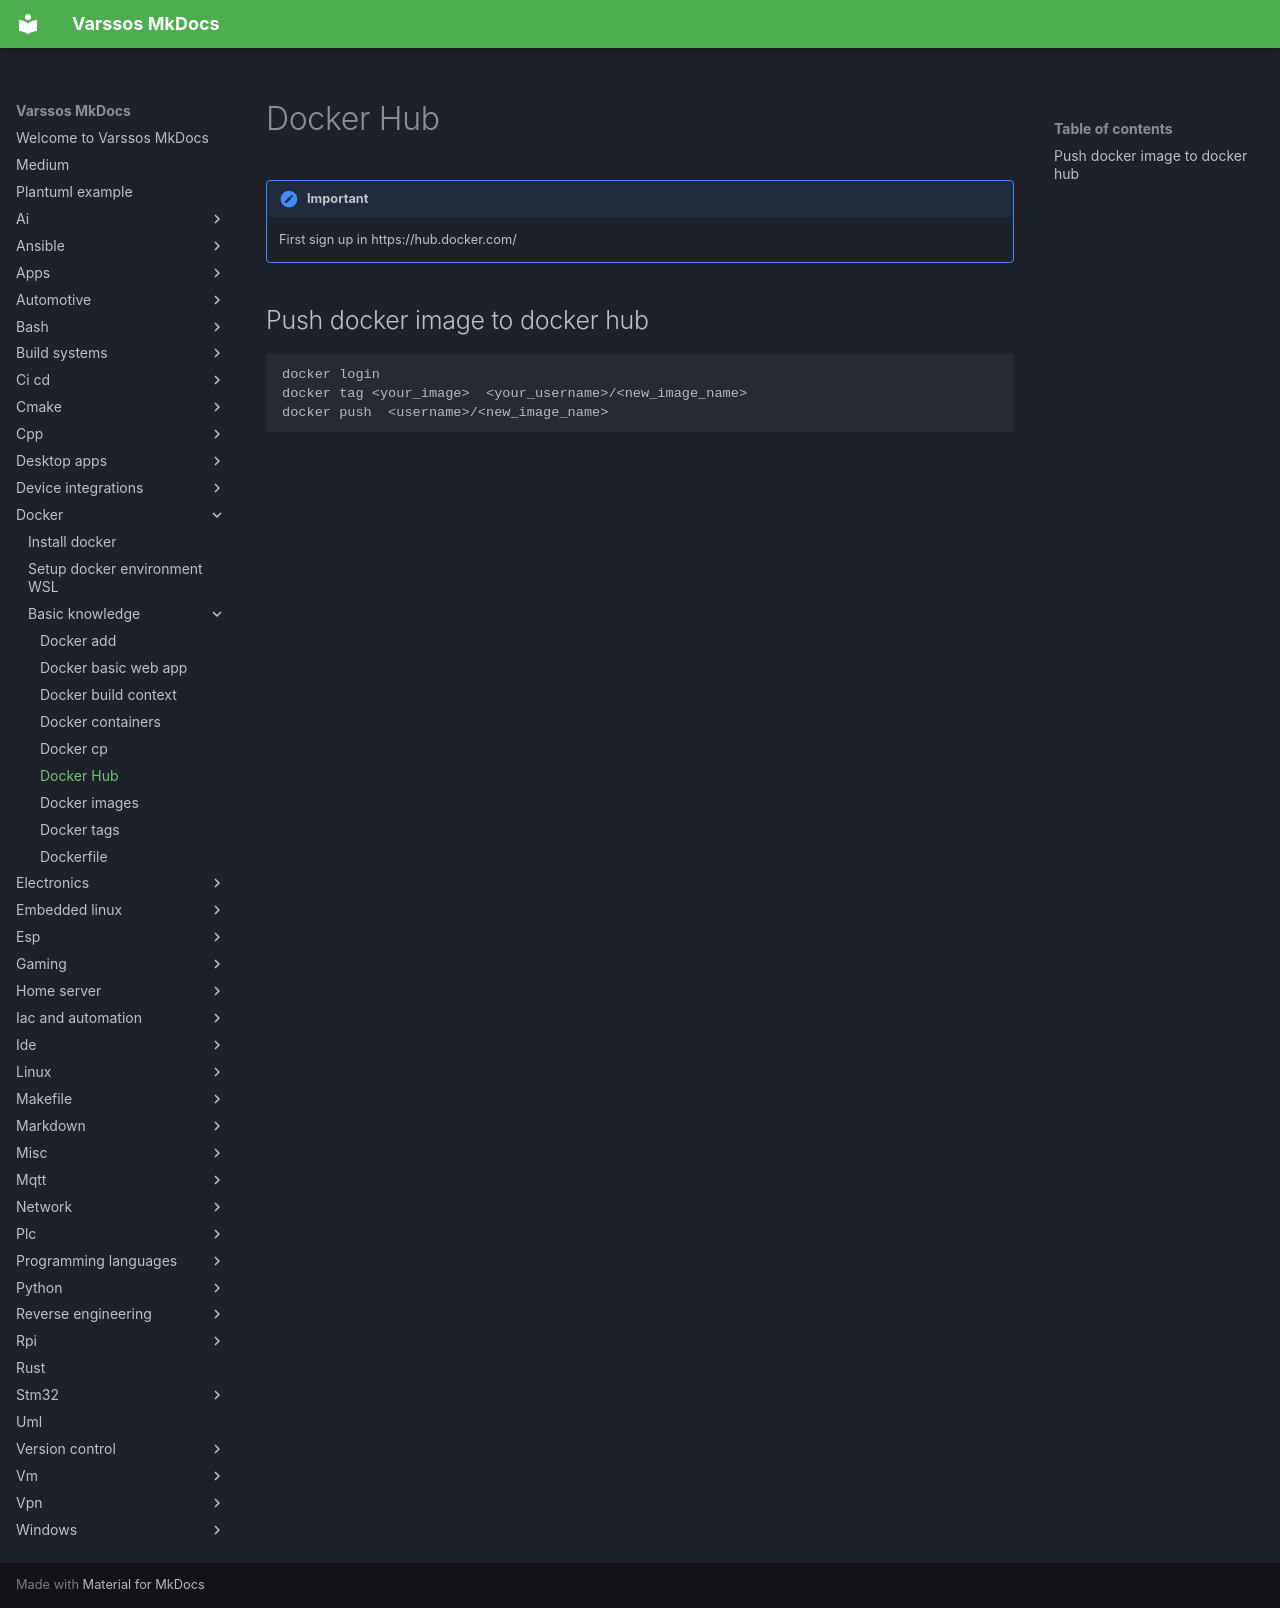

repository: Varssos/varssos-mkdocs · page: docker/basic_knowledge/docker_hub/index.html · generator: mkdocs

# Docker Hub

!!! important
    First sign up in https://hub.docker.com/

## Push docker image to docker hub
```bash
docker login
docker tag <your_image>  <your_username>/<new_image_name>
docker push  <username>/<new_image_name>
```
